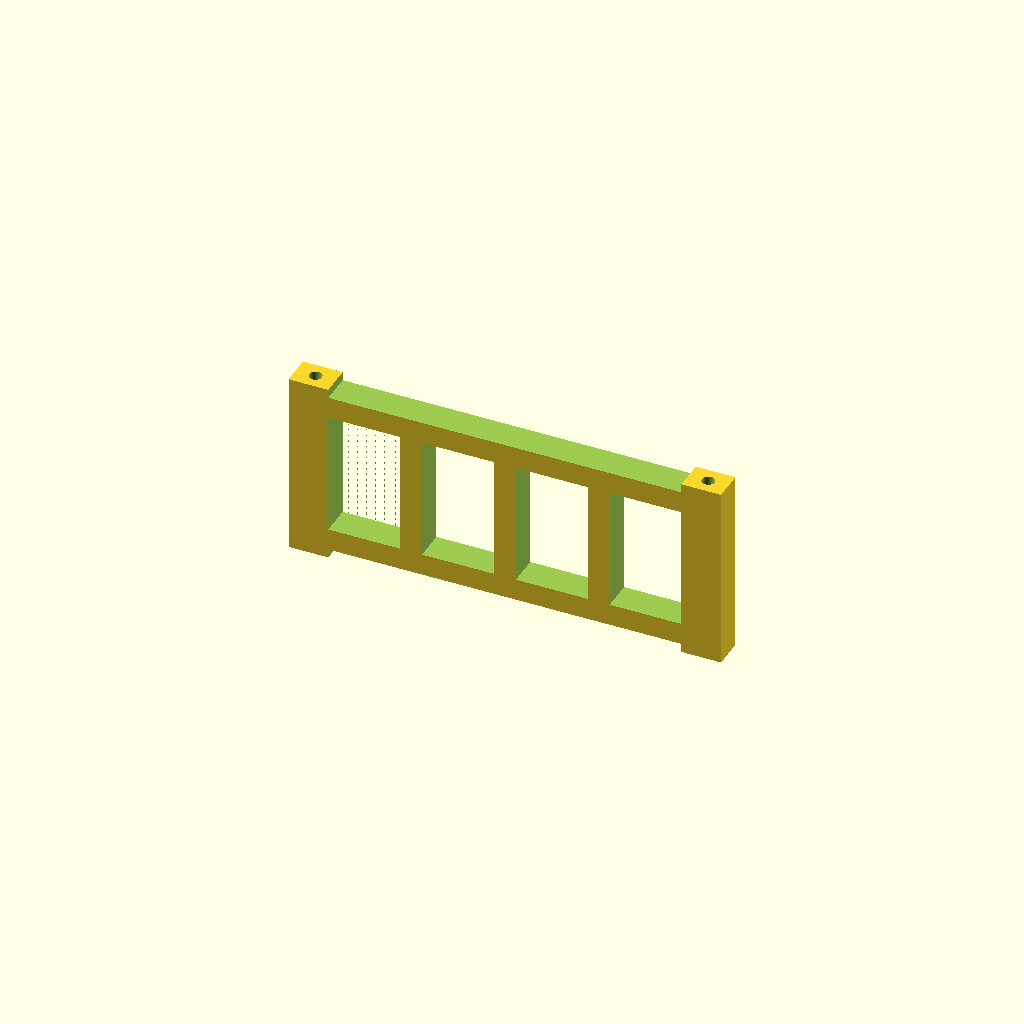
Cell 1: rendered with the file's own defaults.
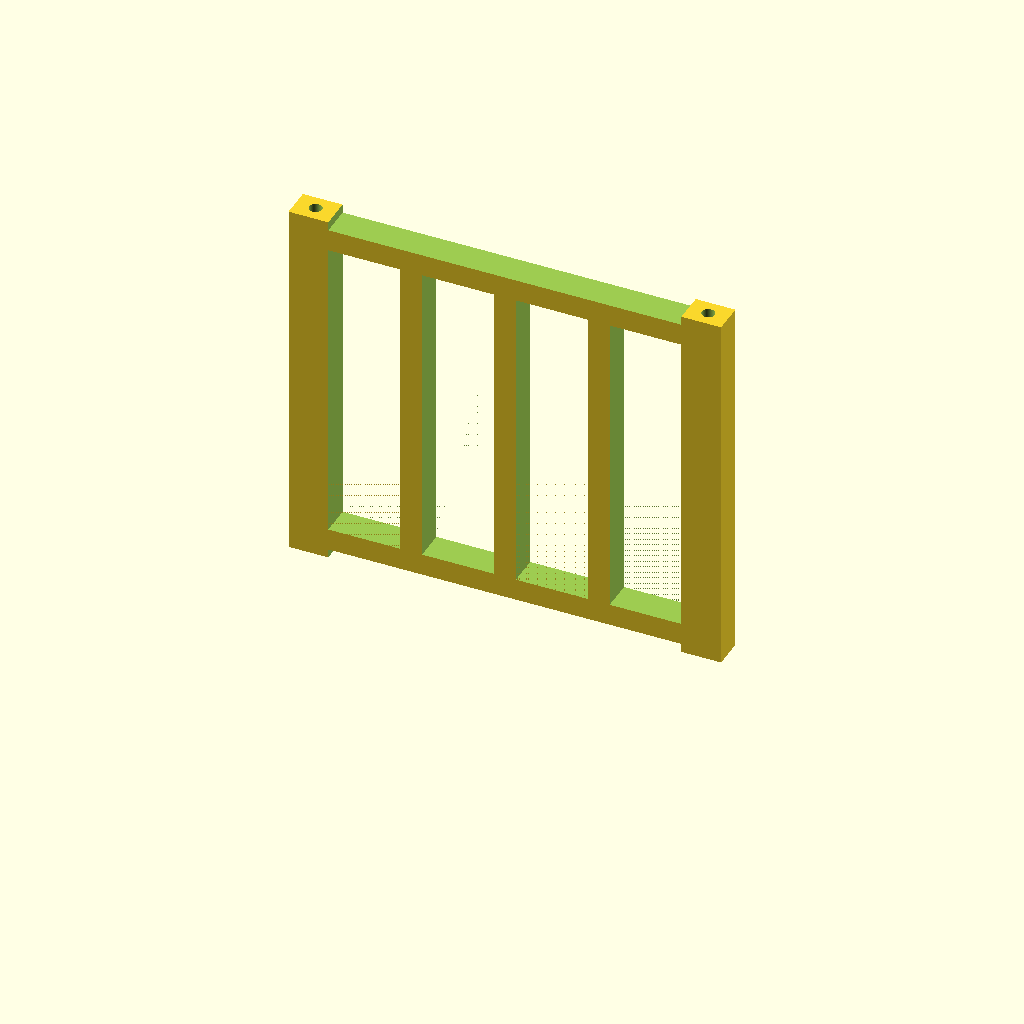
Cell 2: height = 84 (everything else at default).
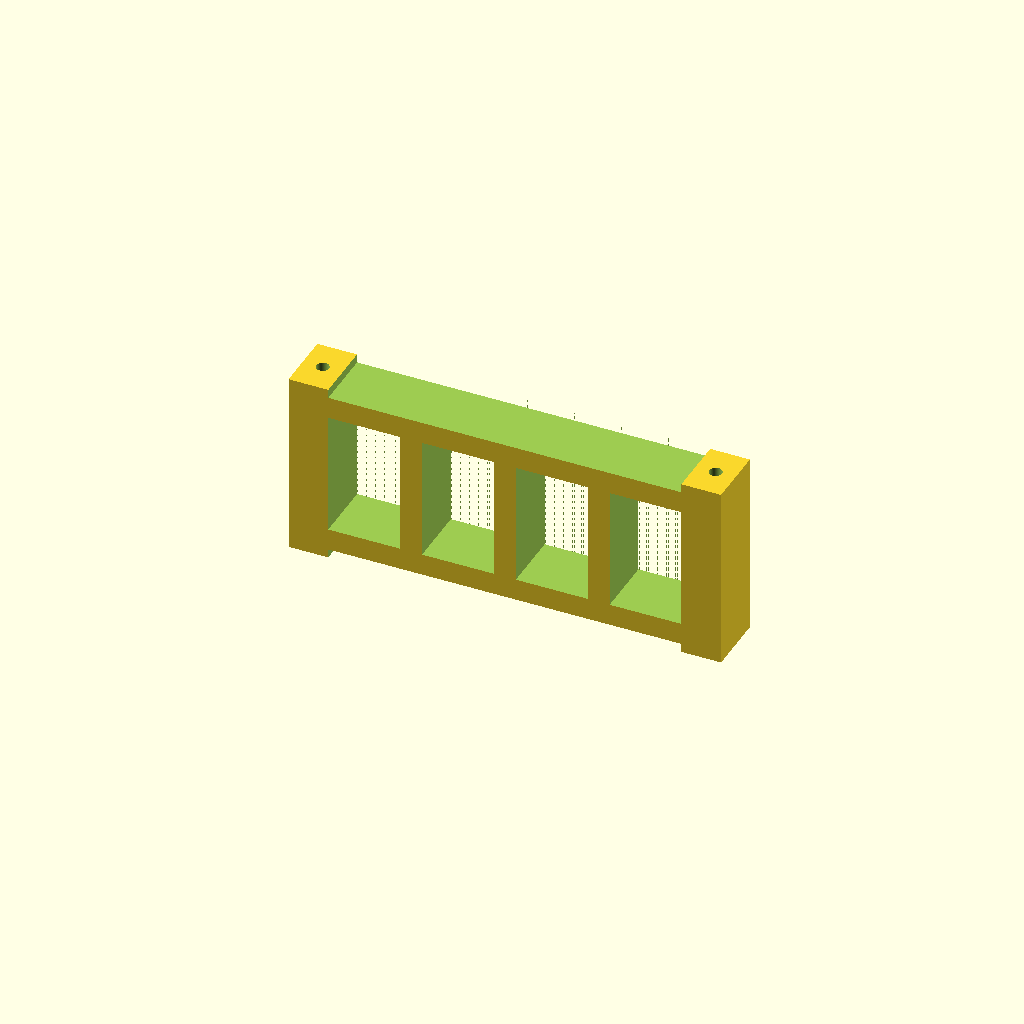
Cell 3 — width set to 14, the other parameters unchanged.
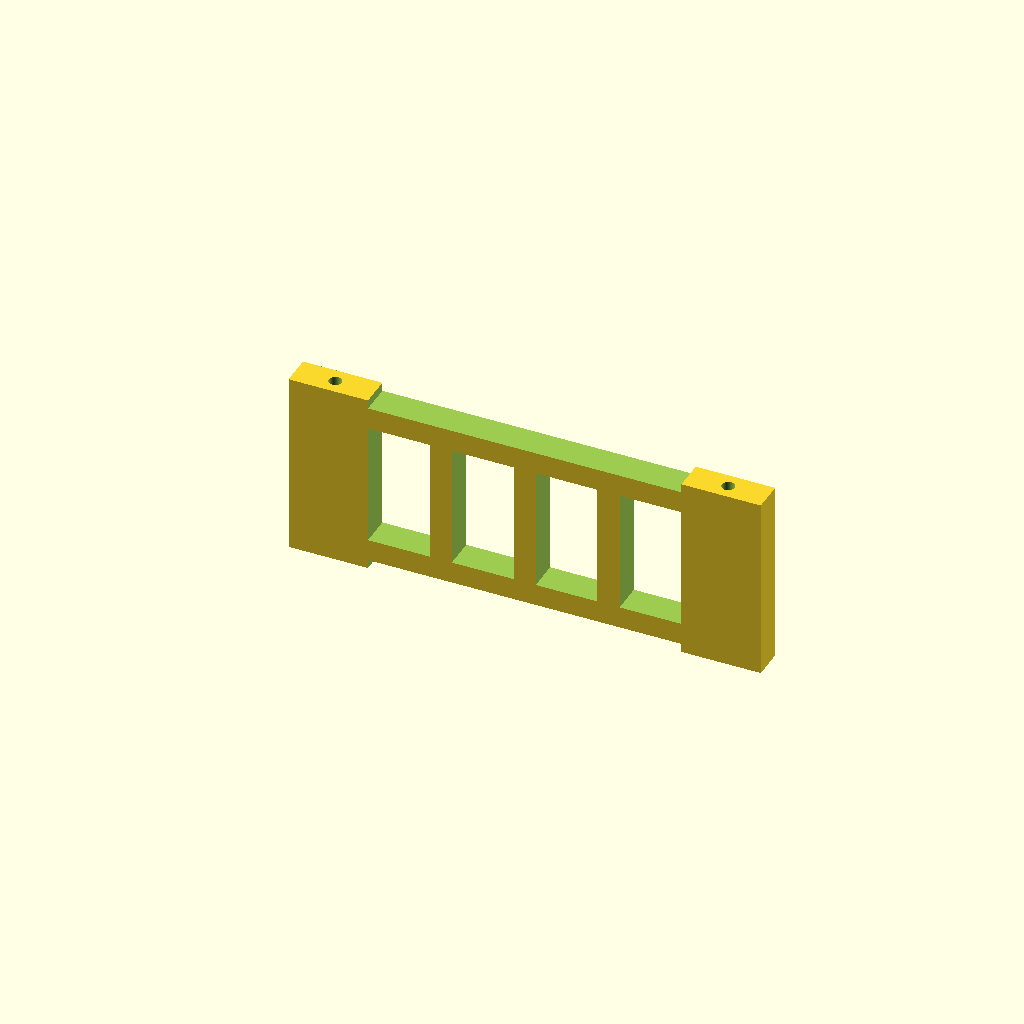
Cell 4: the same model with edge = 9.
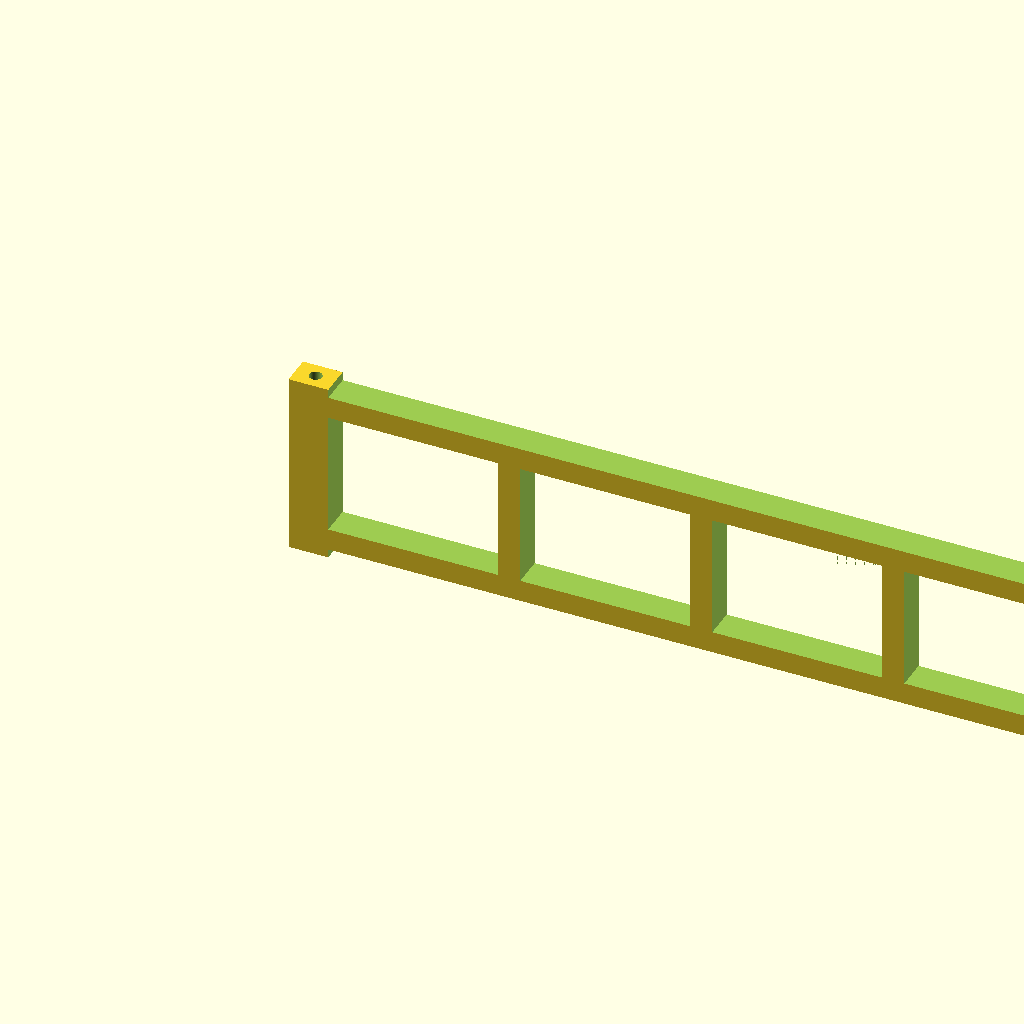
Cell 5: the same model with ctc = 178.
One fixed orthographic camera (rotation 55°, 0°, 25°; colour scheme Cornfield) for every cell.
Source of the model, PIDP8l_Brackets/Standoff_Right.scad:
height       =  42.00;  // Height of block
width        =   7.00;  // Width of block
edge         =   4.50;  // Distance from screw center to end of block
ctc          =  89.00;  // Center to center between screw holes
screw_depth  =   9.00;  // Depth of screw hole
screw_dia    =   2.90;  // Screw hole diameter
sides        = 360.00;  // Number of sides on cylinders

module screw_holes () {
  translate ([edge, width / 2, height - screw_depth])
    cylinder (d = screw_dia, h = screw_depth + .01, $fn = sides);
  translate ([edge + ctc, width / 2, height - screw_depth])
    cylinder (d = screw_dia, h = screw_depth + 0.01, $fn = sides);
  translate ([edge, width / 2, -0.01])
    cylinder (d = screw_dia, h = screw_depth + 0.01, $fn = sides);
  translate ([edge + ctc, width / 2, -0.01])
    cylinder (d = screw_dia, h = screw_depth + 0.01, $fn = sides);
}

module tb_cutouts () {
  translate ([edge * 2, -0.01, height - 2.00])
    cube ([ctc - (edge * 2), width + 0.02, 2.01]);
  translate ([edge * 2, -0.01, -0.01])
    cube ([ctc - (edge * 2), width + 0.02, 2.01]);
}

module other_cutouts () {
  bars       = 3;
  bar_width  = 5.00;
  bar_space  = ((ctc - (edge * 2)) - (bars * bar_width)) / 4;
  bar_height = 5.00 + 2.00;

  translate ([edge * 2, -0.01, bar_height])
    cube ([bar_space, width + 0.02, height - (bar_height * 2)]);
  translate ([(edge * 2) + ((bar_space + bar_width) * 1), -0.01, bar_height])
    cube ([bar_space, width + 0.02, height - (bar_height * 2)]);
  translate ([(edge * 2) + ((bar_space + bar_width) * 2), -0.01, bar_height])
    cube ([bar_space, width + 0.02, height - (bar_height * 2)]);
  translate ([(edge * 2) + ((bar_space + bar_width) * 3), -0.01, bar_height])
    cube ([bar_space, width + 0.02, height - (bar_height * 2)]);
}

difference () {
  cube ([ctc + (2 * edge), width, height]);
  screw_holes ();
  tb_cutouts ();
  other_cutouts ();
}
Customizer parameters (derived from the source; name, type, default, range or options):
height: number, default 42
width: number, default 7
edge: number, default 4.5
ctc: number, default 89
screw_depth: number, default 9
screw_dia: number, default 2.9
sides: number, default 360
